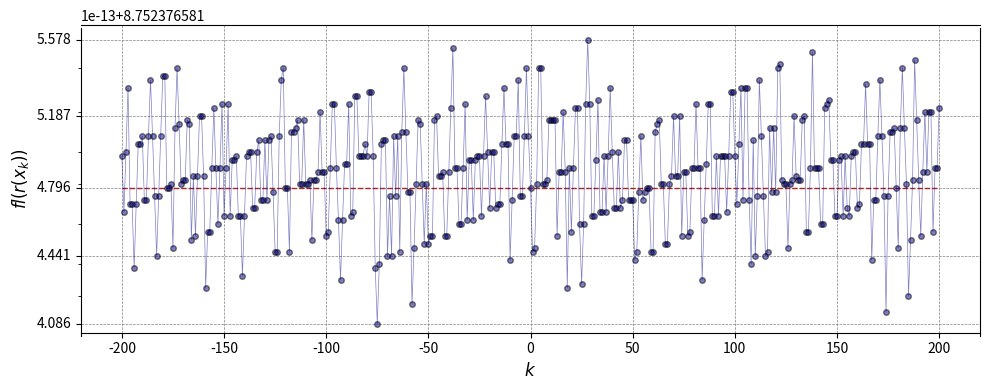

Write the Python code that produced this figure.
# -*- coding: utf-8 -*-
"""
Created on Thu Mar 10 22:53:28 2022

@author: kennyrogers
"""

from matplotlib import pyplot as plt
from matplotlib import ticker
import numpy as np

# Kahan rational function
def r(x):
    n = 622.0 - x * (751.0 - x *(324.0 - x * (59.0 - 4.0 * x)))
    d = 112.0 - x * (151.0 - x * (72.0 - x * (14.0 - x)))
    return n / d

# point and machine epsilon
a = 1.606
# array of values for x and y = r(x)
k = range(-200, 201)
eps = np.finfo(float).eps
x = np.array([a + j * eps for j in k])
y = r(x)
z = [r(a)] * len(k)
y_max = y.max()
y_min = y.min()

# plot figure
ax = plt.figure(1, figsize=(10, 4)).add_subplot(111)
ax.plot(k, z, linestyle="--", linewidth=1, color="firebrick")
ax.semilogy(k, y, marker="o", linestyle="-", linewidth=0.5, color="darkblue",
            markersize=4, markeredgecolor="k", alpha=0.5)
ax.set_xlabel(r"$k$", fontsize=12)
ax.set_ylabel(r"$fl(r(x_k))$", fontsize=12)
ax.set_yticks([y_min, (y_min + z[0]) / 2, z[0], (y_max + z[0]) / 2, y_max])
ax.get_yaxis().set_major_formatter(ticker.ScalarFormatter())
ax.get_yaxis().set_minor_formatter(ticker.NullFormatter())
ax.grid(color="gray", linestyle="--", linewidth=0.5, which="major")
plt.tight_layout()
plt.axis("tight")
plt.show()